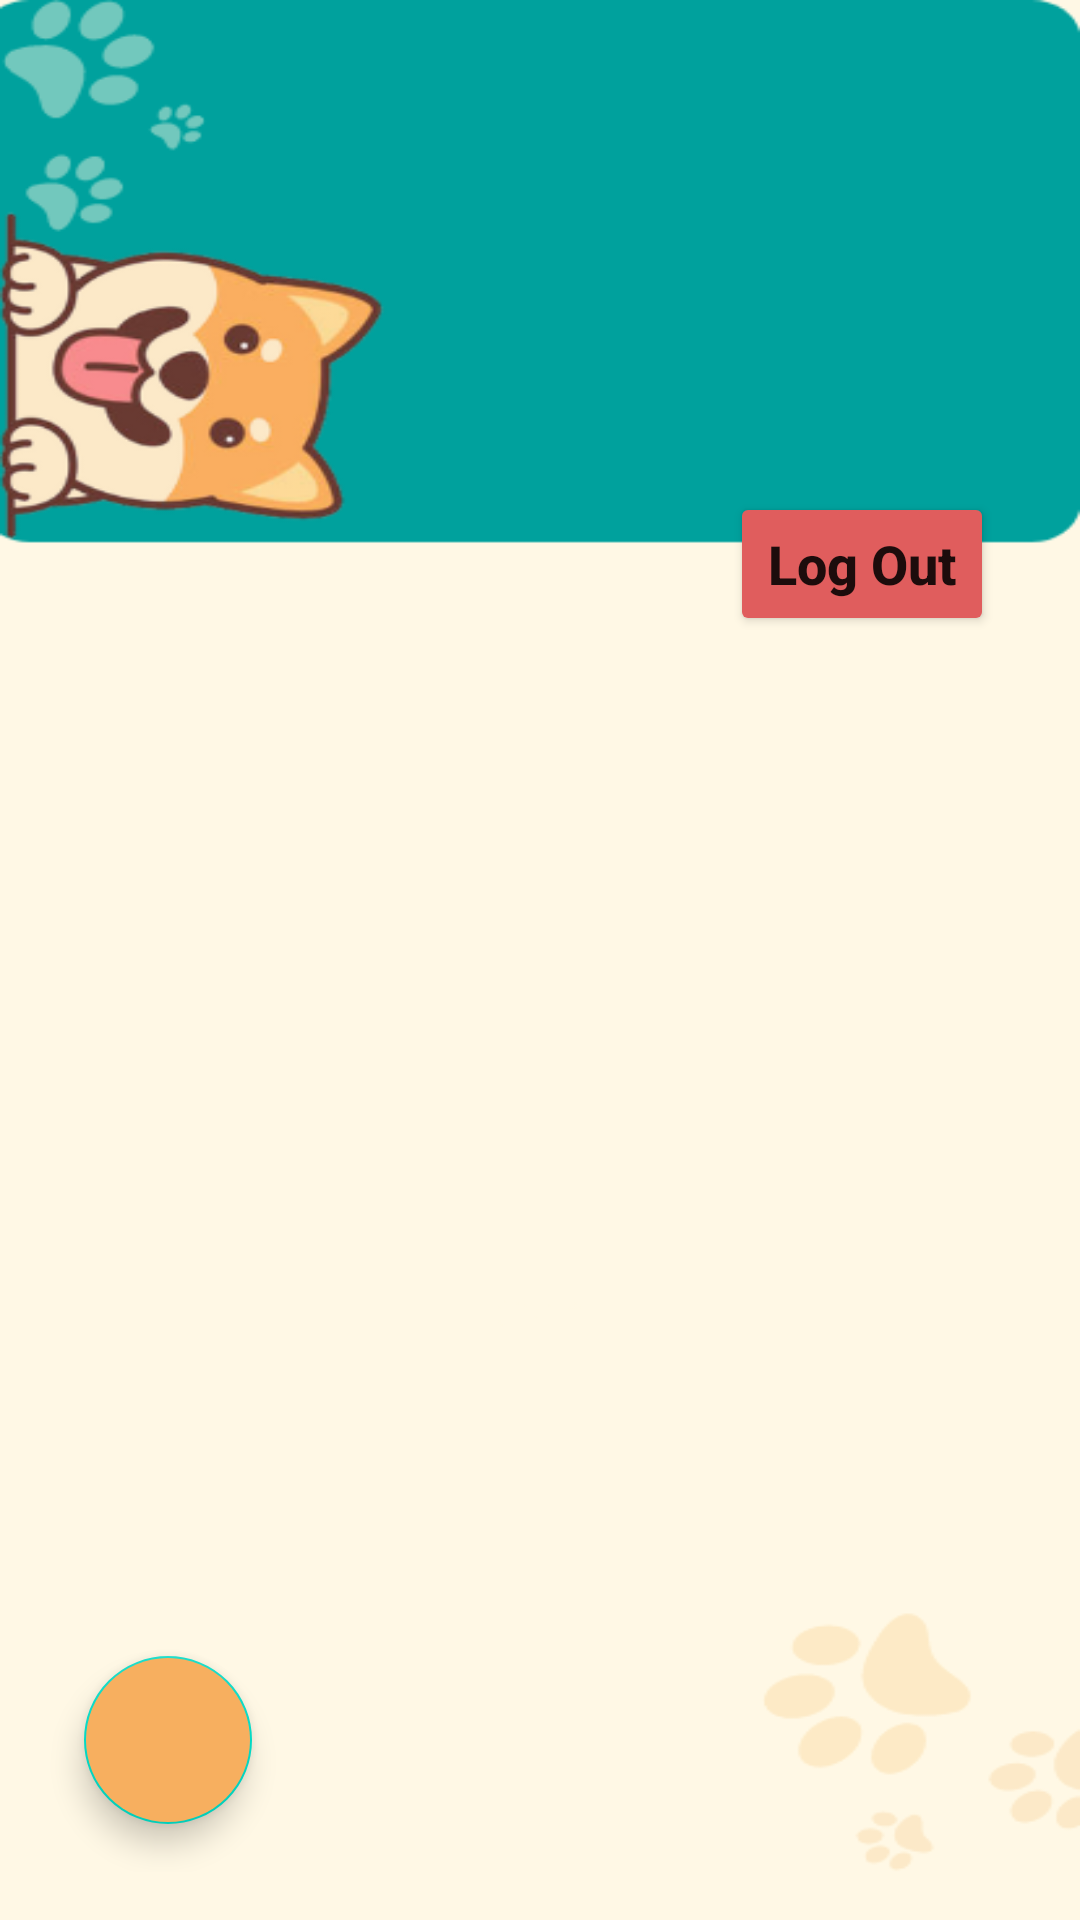

The Android layout XML behind this screen, and the referenced resources:
<!-- AndroidManifest.xml: application theme Theme.Chapter4challenge -->
<!-- res/layout/fragment_home.xml -->
<?xml version="1.0" encoding="utf-8"?>
<layout xmlns:android="http://schemas.android.com/apk/res/android"
    xmlns:app="http://schemas.android.com/apk/res-auto"
    xmlns:tools="http://schemas.android.com/tools">

    <data>
        <variable
            name="dataUsername"
            type="String" />
    </data>

    <androidx.constraintlayout.widget.ConstraintLayout
        android:layout_width="match_parent"
        android:layout_height="match_parent"
        android:background="@drawable/bg_home"
        android:padding="16dp"
        tools:context=".view.main.HomeFragment">

        <TextView
            android:id="@+id/tvNameout"
            android:layout_width="wrap_content"
            android:layout_height="wrap_content"
            android:layout_marginStart="16dp"
            android:layout_marginTop="40dp"
            android:fontFamily="@font/marykate"
            android:text='@{"HELLO, " + dataUsername}'
            android:textColor="@color/white"
            android:textSize="60sp"
            android:textStyle="bold"
            app:layout_constraintEnd_toEndOf="parent"
            app:layout_constraintHorizontal_bias="0.805"
            app:layout_constraintStart_toStartOf="parent"
            app:layout_constraintTop_toTopOf="parent" />

        <Button
            android:id="@+id/btnLogout"
            android:layout_width="wrap_content"
            android:layout_height="wrap_content"
            android:layout_marginTop="28dp"
            android:backgroundTint="@color/roku"
            android:text="@string/btn_logout"
            android:textAllCaps="false"
            android:textSize="18sp"
            android:textStyle="bold"
            app:layout_constraintEnd_toEndOf="parent"
            app:layout_constraintHorizontal_bias="0.947"
            app:layout_constraintStart_toStartOf="parent"
            app:layout_constraintTop_toBottomOf="@+id/tvNameout" />

        <androidx.recyclerview.widget.RecyclerView
            android:id="@+id/rvHome"
            android:layout_width="match_parent"
            android:layout_height="wrap_content"
            android:layout_marginTop="60dp"
            app:layout_constraintTop_toBottomOf="@+id/btnLogout"
            tools:layout_editor_absoluteX="31dp" />

        <com.google.android.material.floatingactionbutton.FloatingActionButton
            android:id="@+id/btnCreate"
            android:layout_width="wrap_content"
            android:layout_height="wrap_content"
            android:layout_marginEnd="16dp"
            android:layout_marginBottom="16dp"
            android:backgroundTint="@color/ichi"
            android:src="@drawable/ic_pets"
            app:layout_constraintBottom_toBottomOf="parent"
            app:layout_constraintEnd_toEndOf="parent"
            app:layout_constraintHorizontal_bias="0.047"
            app:layout_constraintStart_toStartOf="parent"
            app:layout_constraintTop_toBottomOf="@+id/rvHome"
            app:layout_constraintVertical_bias="1.0"
            tools:ignore="ContentDescription" />

    </androidx.constraintlayout.widget.ConstraintLayout>
</layout>
<!-- resources referenced by this layout -->
<resources>
  <color name="ichi">#F7AF5F</color>
  <color name="roku">#E05D5D</color>
  <color name="white">#FFFFFFFF</color>
  <!-- drawable bg_home: png bitmap (drawable, 39758 bytes) -->
  <string name="btn_logout">Log Out</string>
  <style name="Theme.Chapter4challenge" parent="Theme.MaterialComponents.DayNight.DarkActionBar">
          
          <item name="colorPrimary">@color/purple_500</item>
          <item name="colorPrimaryVariant">@color/purple_700</item>
          <item name="colorOnPrimary">@color/white</item>
          
          <item name="colorSecondary">@color/teal_200</item>
          <item name="colorSecondaryVariant">@color/teal_700</item>
          <item name="colorOnSecondary">@color/black</item>
          
          <item name="android:statusBarColor" tools:targetApi="l">?attr/colorPrimaryVariant</item>
          
      </style>
  <color name="purple_500">#FF6200EE</color>
  <color name="purple_700">#FF3700B3</color>
  <color name="teal_200">#FF03DAC5</color>
  <color name="teal_700">#FF018786</color>
  <color name="black">#FF000000</color>
</resources>
